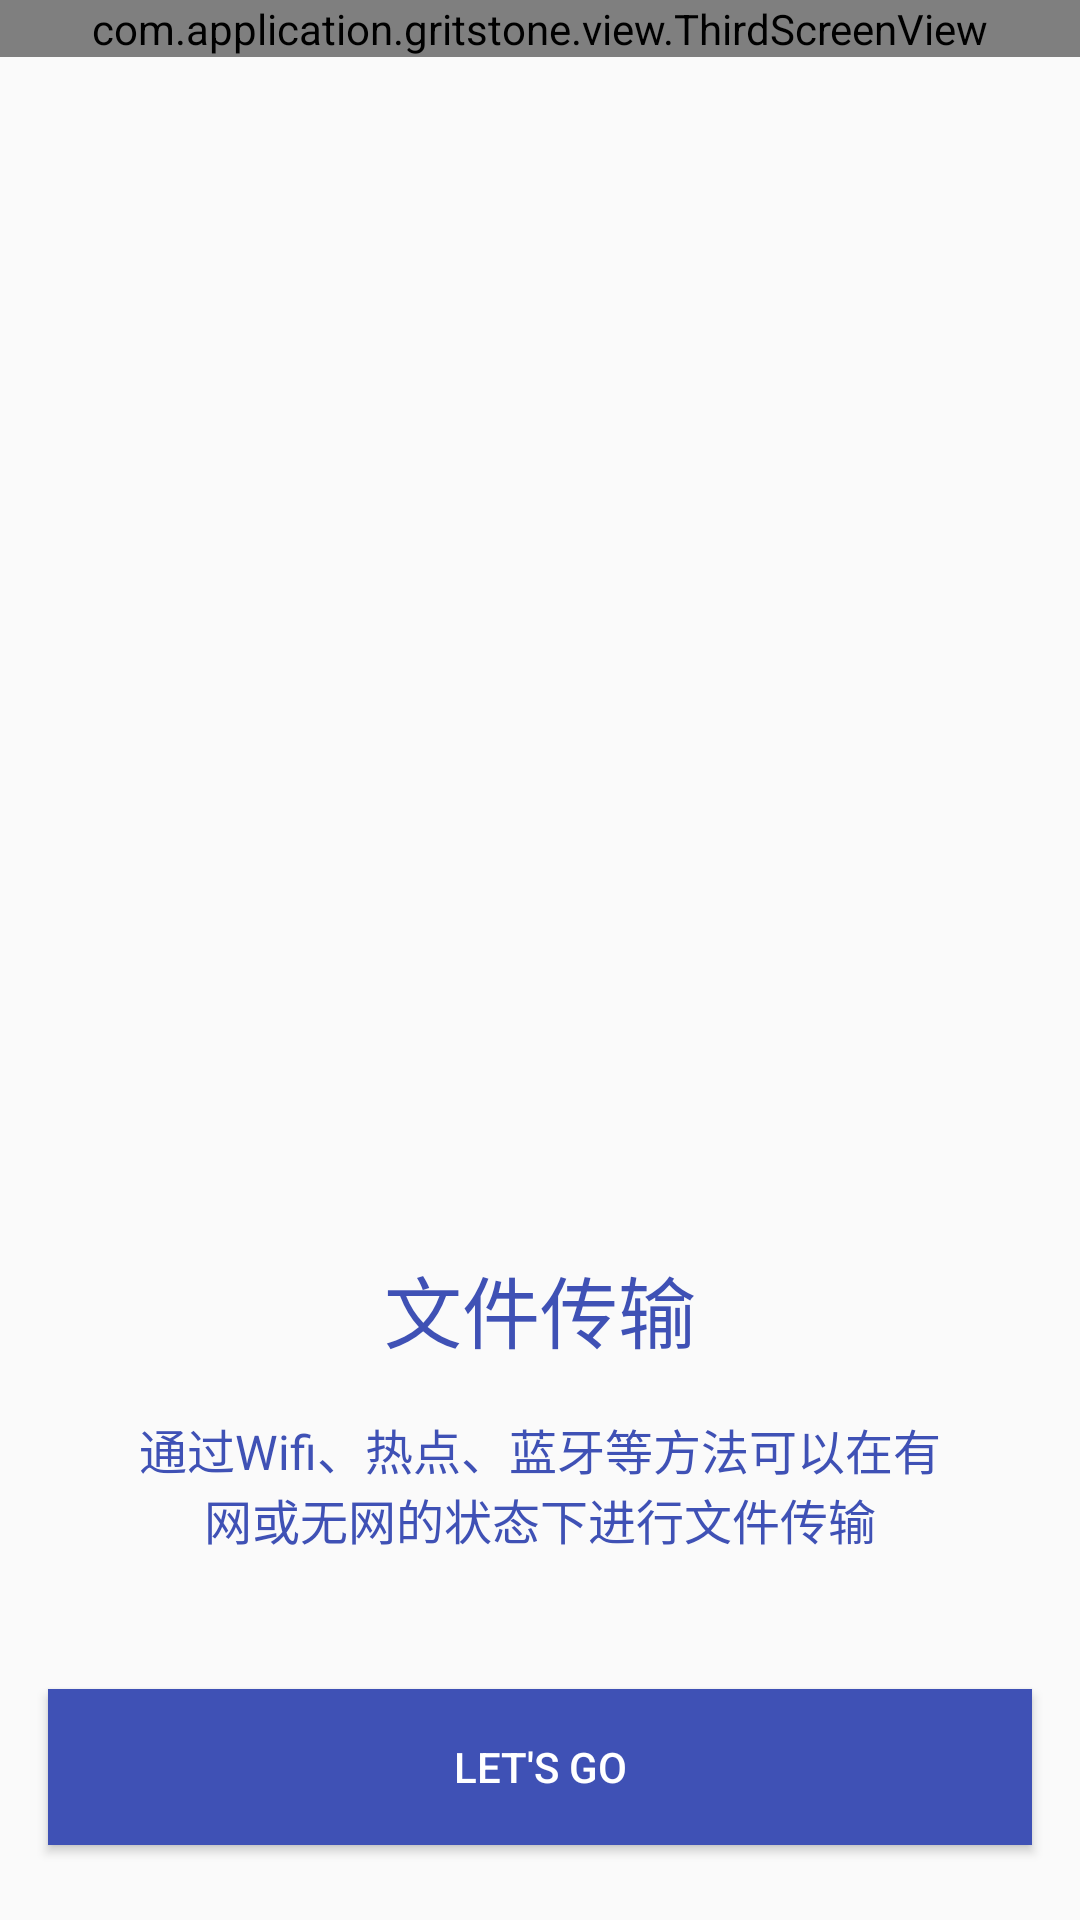

This screen was rendered from an Android layout file. Write that file and the resources it references.
<!-- AndroidManifest.xml: application theme AppTheme -->
<!-- res/layout/third_screen.xml -->
<?xml version="1.0" encoding="utf-8"?>
<RelativeLayout xmlns:android="http://schemas.android.com/apk/res/android"
    android:orientation="vertical"
    android:layout_width="match_parent"
    android:layout_height="match_parent"


    >

    <com.application.gritstone.view.ThirdScreenView
        android:layout_width="match_parent"
        android:layout_height="wrap_content"
        android:id="@+id/round_view" />

    <ImageView
        android:layout_width="1dp"
        android:layout_height="1dp"
        android:id="@+id/center_box_third"
        android:layout_centerHorizontal="true"
        android:visibility="invisible"/>

    <TextView
        android:layout_width="wrap_content"
        android:layout_height="wrap_content"
        android:id="@+id/title_text"
        android:text="@string/third_title"
        android:textSize="@dimen/text_26"
        android:layout_centerHorizontal="true"
        android:layout_marginTop="@dimen/dimen_50"
        android:layout_above="@+id/desc_text"
        android:textColor="@color/colorPrimary"
        />




    <TextView
        android:layout_width="wrap_content"
        android:layout_height="wrap_content"
        android:id="@+id/desc_text"
        android:text="@string/third_desc"
        android:textSize="@dimen/text_16"
        android:gravity="center"
        android:layout_above="@+id/letsgo"
        android:layout_marginTop="@dimen/activity_vertical_margin"
        android:layout_marginLeft="@dimen/activity_horizontal_margin"
        android:layout_marginRight="@dimen/activity_horizontal_margin"
        android:layout_marginBottom="@dimen/dimen_45"
        android:paddingLeft="30dp"
        android:paddingRight="30dp"
        android:textColor="@color/colorPrimary"/>

    <Button
        android:layout_width="match_parent"
        android:layout_height="52dp"
        android:id="@+id/letsgo"
        android:gravity="center"
        android:layout_alignParentBottom="true"
        android:layout_marginBottom="25dp"
        android:text="Let's Go"
        android:layout_marginLeft="@dimen/activity_horizontal_margin"
        android:layout_marginRight="@dimen/activity_horizontal_margin"
        android:background="@color/colorPrimary"

        android:textColor="@color/background_floating_material_light">

    </Button>



</RelativeLayout>
<!-- resources referenced by this layout -->
<resources>
  <color name="colorPrimary">#3f51b5</color>
  <dimen name="activity_horizontal_margin">16dp</dimen>
  <dimen name="activity_vertical_margin">16dp</dimen>
  <dimen name="dimen_45">45dp</dimen>
  <dimen name="dimen_50">50dp</dimen>
  <dimen name="text_16">16sp</dimen>
  <dimen name="text_26">26sp</dimen>
  <string name="third_desc">通过Wifi、热点、蓝牙等方法可以在有网或无网的状态下进行文件传输</string>
  <string name="third_title">文件传输</string>
  <style name="AppTheme" parent="Theme.AppCompat.Light.NoActionBar">
          
          <item name="colorPrimary">@color/colorPrimary</item>
          <item name="colorPrimaryDark">@color/colorPrimaryDark</item>
          <item name="colorAccent">@color/colorAccent</item>
      </style>
  <color name="colorPrimaryDark">#303f9f</color>
  <color name="colorAccent">#ff4081</color>
</resources>
